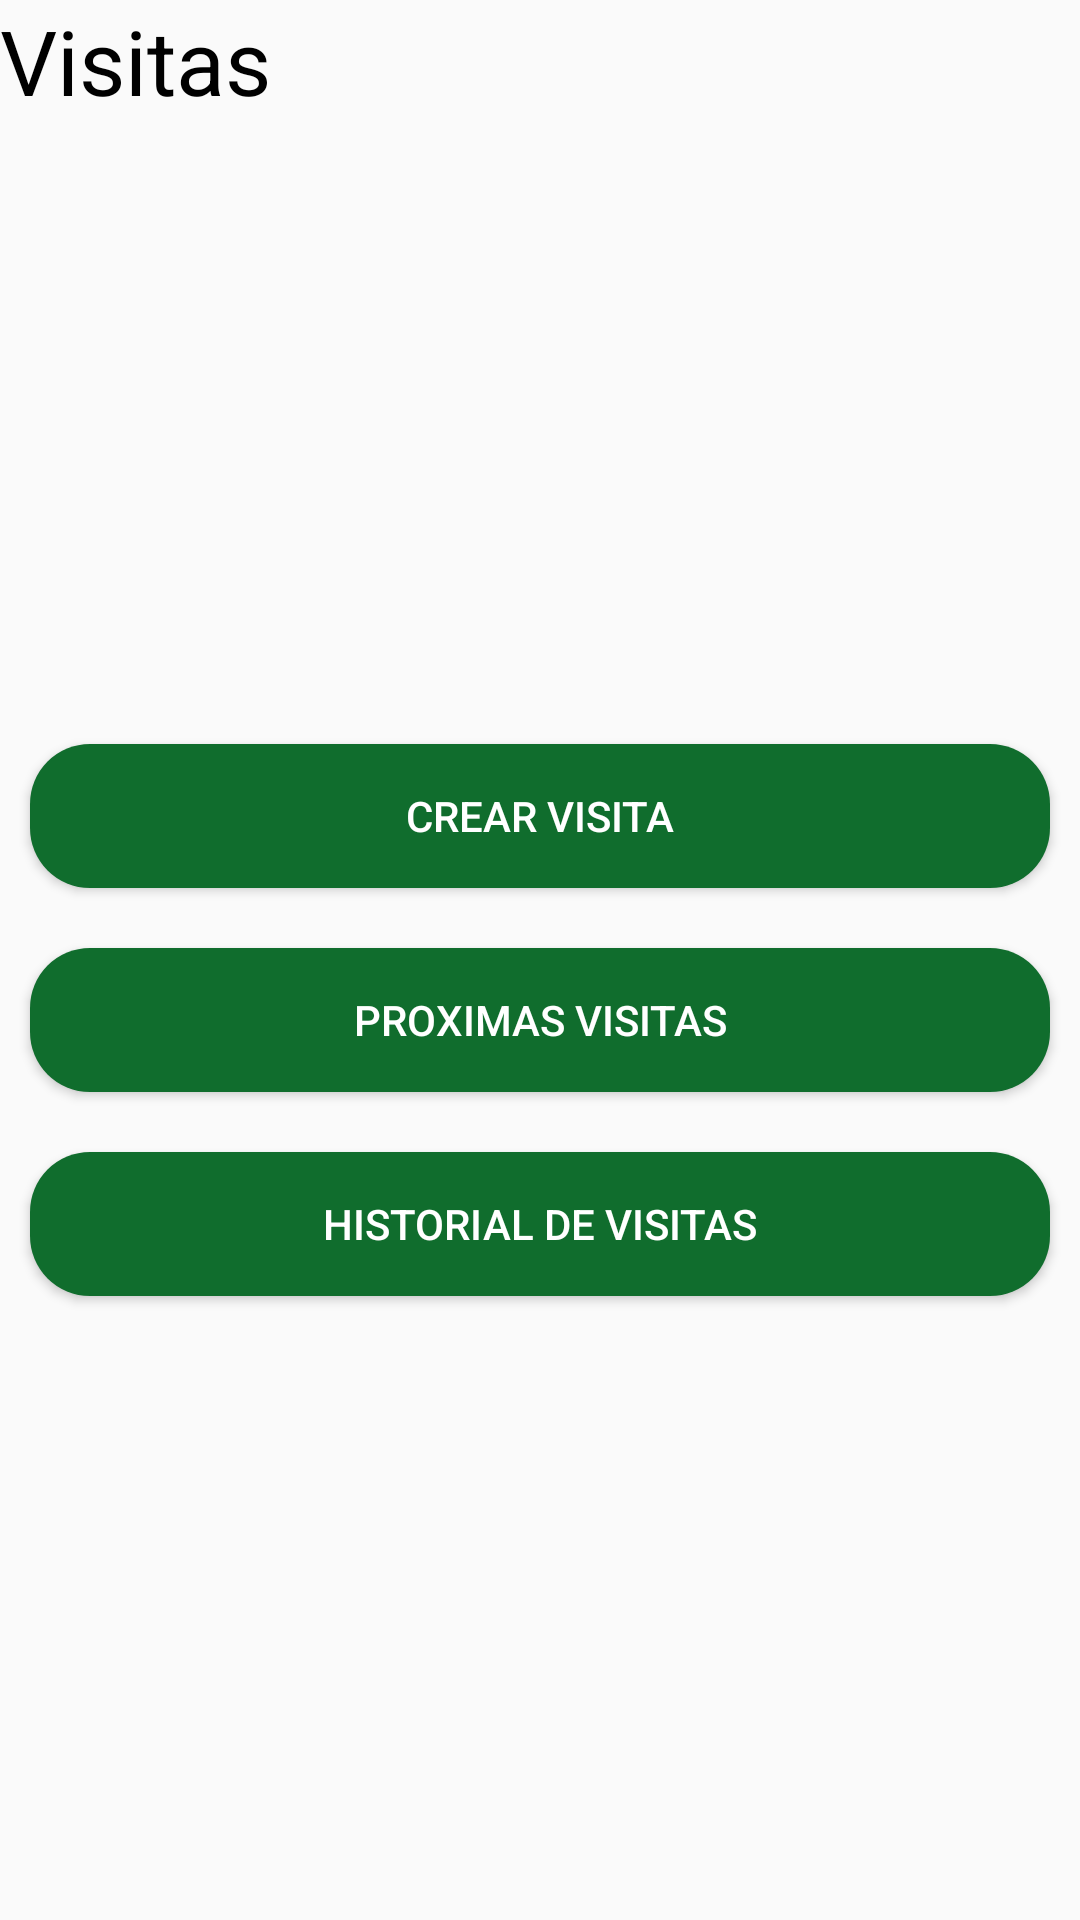

Layout XML and referenced resources for this Android screen:
<!-- AndroidManifest.xml: application theme Theme.AppCompat.Light.NoActionBar -->
<!-- res/layout/activity_visitas.xml -->
<?xml version="1.0" encoding="utf-8"?>
<androidx.constraintlayout.widget.ConstraintLayout xmlns:android="http://schemas.android.com/apk/res/android"
    xmlns:tools="http://schemas.android.com/tools"
    android:layout_width="match_parent"
    android:layout_height="match_parent"
    tools:context=".Visitas">

    <LinearLayout
        android:layout_width="match_parent"
        android:layout_height="match_parent"
        android:orientation="vertical">

        <FrameLayout
            android:id="@+id/toolbar"
            android:layout_width="match_parent"
            android:layout_height="wrap_content" />

        <TextView
            android:layout_width="wrap_content"
            android:layout_height="wrap_content"
            android:text="Visitas"
            android:textColor="@color/black"
            android:textSize="30dp"
            android:id="@+id/titulo"/>
        <LinearLayout
            android:layout_width="match_parent"
            android:layout_height="match_parent"
            android:gravity="center"
            android:orientation="vertical">

            <Button
                android:id="@+id/crearVisita"
                android:layout_width="match_parent"
                android:layout_height="wrap_content"
                android:background="@drawable/botones"

                android:layout_margin="10dp"
                android:text="Crear visita"
                android:textColor="@color/white" />
            <Button
                android:id="@+id/proximasVisitas"
                android:layout_width="match_parent"
                android:layout_height="wrap_content"
                android:layout_margin="10dp"
                android:background="@drawable/botones"
                android:text="Proximas visitas"
                android:textColor="@color/white" />
            <Button
                android:id="@+id/historialVisitas"
                android:layout_width="match_parent"
                android:layout_margin="10dp"
                android:layout_height="wrap_content"
                android:background="@drawable/botones"
                android:text="Historial de visitas"
                android:textColor="@color/white" />
            <Button
                android:id="@+id/compa"
                android:layout_width="match_parent"
                android:layout_margin="10dp"
                android:layout_height="wrap_content"
                android:background="@drawable/botones"
                android:text="ver visitas de mis compañeros"
                android:textColor="@color/white"
                android:visibility="gone"/>

        </LinearLayout>
    </LinearLayout>
</androidx.constraintlayout.widget.ConstraintLayout>
<!-- resources referenced by this layout -->
<resources>
  <color name="black">#FF000000</color>
  <color name="white">#FFFFFFFF</color>
  <!-- drawable botones (drawable) -->
  <?xml version="1.0" encoding="utf-8"?>
  <shape xmlns:android="http://schemas.android.com/apk/res/android">
     <solid android:color="@color/green"/>
      
      <padding android:left="1dp"
              android:top="1dp"
              android:right="1dp"
              android:bottom="1dp"/>
  
          <corners android:radius="60px" />
      <stroke android:color="#e2e2e2"/>
  
  </shape>
  <color name="green">#FF106D2D</color>
</resources>
